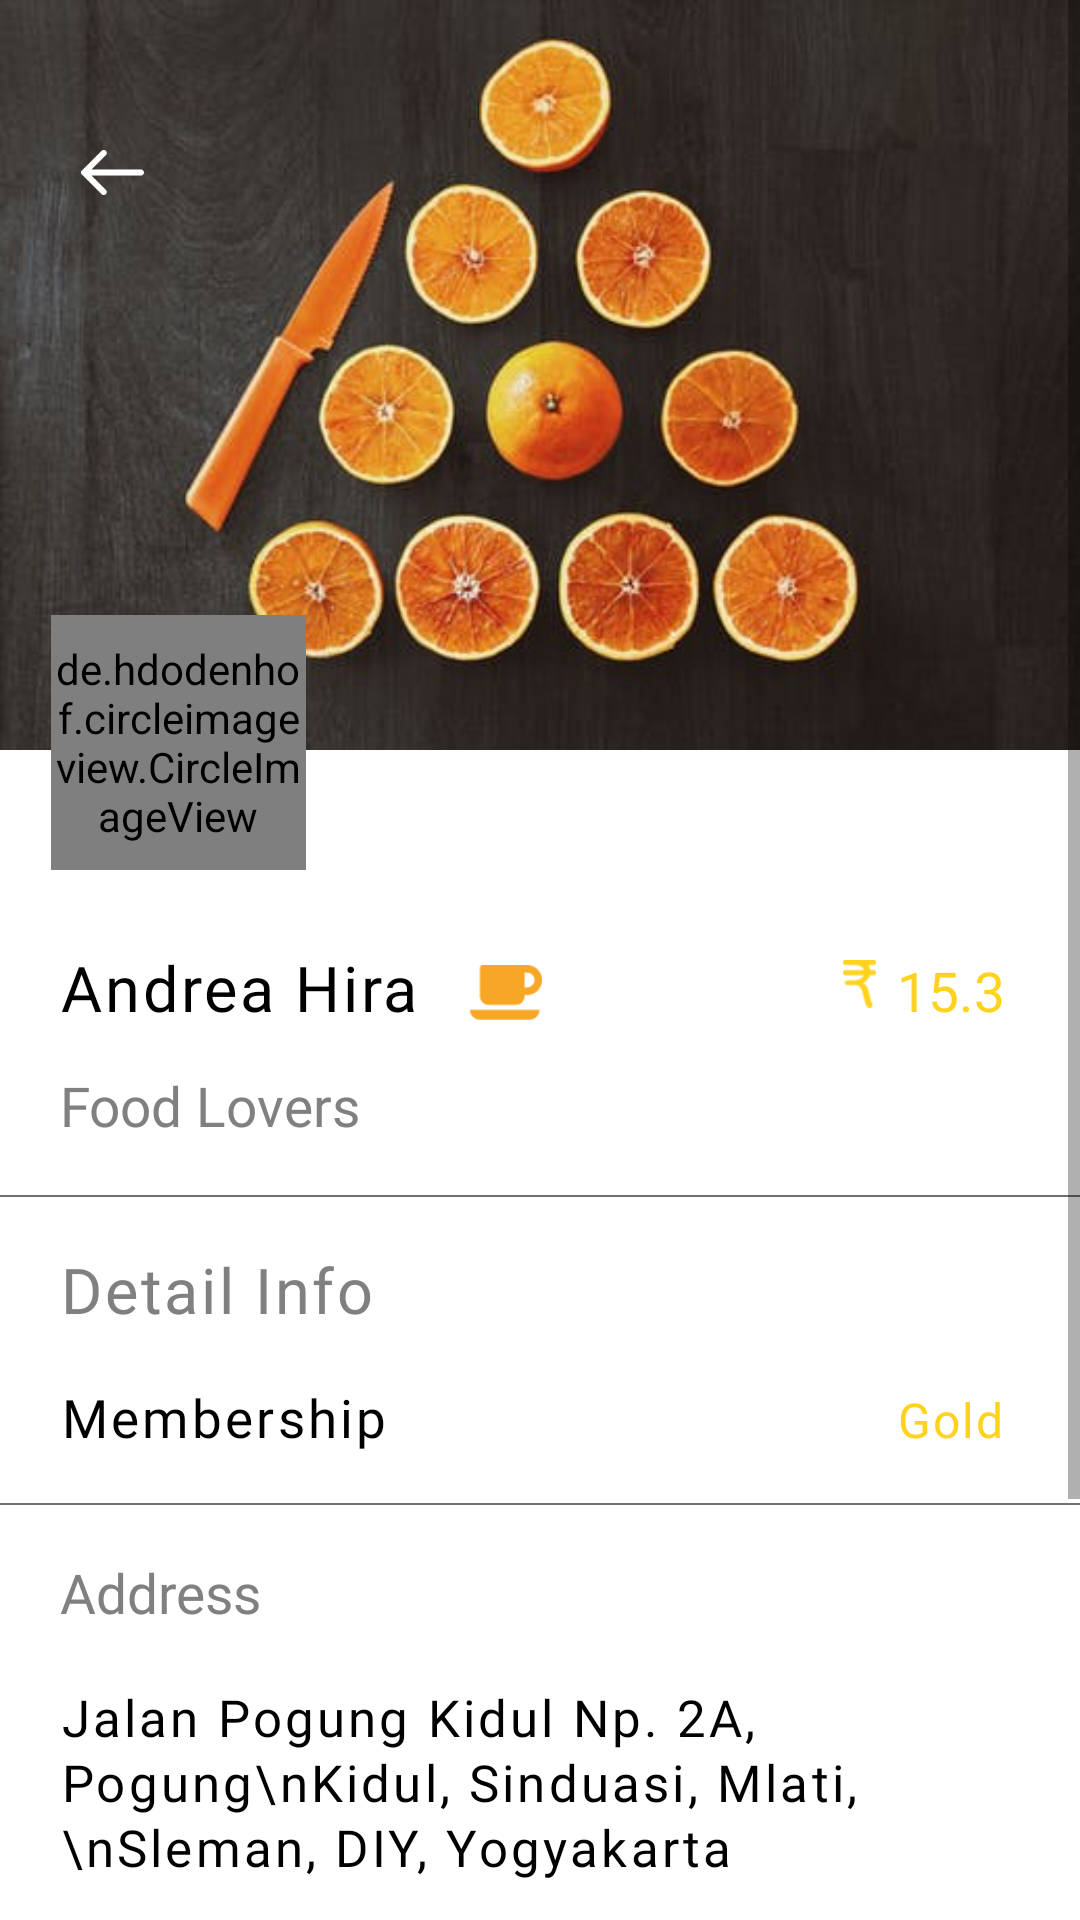

Write the Android layout XML for this screen, with the resource values it uses.
<!-- AndroidManifest.xml: application theme AppTheme -->
<!-- res/layout/activity_profile.xml -->
<?xml version="1.0" encoding="utf-8"?>
<LinearLayout xmlns:android="http://schemas.android.com/apk/res/android"
    xmlns:app="http://schemas.android.com/apk/res-auto"
    xmlns:tools="http://schemas.android.com/tools"
    android:layout_width="match_parent"
    android:layout_height="match_parent"
    android:background="@color/white"
    android:orientation="vertical"
    tools:context=".ProfileActivity">

    <ScrollView
        android:layout_width="match_parent"
        android:layout_height="match_parent">

        <LinearLayout
            android:layout_width="match_parent"
            android:layout_height="match_parent"
            android:orientation="vertical">

            <FrameLayout
                android:layout_width="match_parent"
                android:layout_height="290dp">

                <ImageView
                    android:layout_width="match_parent"
                    android:layout_height="250dp"
                    android:scaleType="fitXY"
                    android:src="@drawable/knif" />

                <ImageView
                    android:layout_width="35dp"
                    android:layout_height="15dp"
                    android:layout_marginLeft="20dp"
                    android:layout_marginTop="50dp"
                    android:src="@drawable/arrow" />

                <de.hdodenhof.circleimageview.CircleImageView xmlns:app="http://schemas.android.com/apk/res-auto"
                    android:id="@+id/profile_image"
                    android:layout_width="85dp"
                    android:layout_height="85dp"
                    android:layout_marginLeft="17dp"
                    android:layout_gravity="bottom"
                    android:src="@drawable/human"
                    app:civ_border_color="#FF000000"
                    app:civ_border_width="0dp" />
            </FrameLayout>

            <LinearLayout
                android:layout_width="match_parent"
                android:layout_height="match_parent"
                android:orientation="vertical">

                <LinearLayout
                    android:layout_width="match_parent"
                    android:layout_height="wrap_content"
                    android:layout_marginLeft="20dp"
                    android:layout_marginTop="25dp"
                    android:orientation="horizontal">

                    <TextView
                        android:layout_width="wrap_content"
                        android:layout_height="wrap_content"
                        android:fontFamily="@font/roboto_bold"
                        android:text="Andrea Hira"
                        android:letterSpacing="0.0425"
                        android:textColor="@color/black"
                        android:textSize="21sp" />

                    <LinearLayout
                        android:layout_width="wrap_content"
                        android:layout_height="wrap_content"
                        android:layout_marginLeft="17dp"
                        android:layout_weight="1"
                        android:orientation="vertical">

                        <ImageView
                            android:layout_width="24dp"
                            android:layout_height="22dp"
                            android:layout_marginTop="5dp"
                            android:layout_weight="1"
                            android:src="@drawable/coffee_cup" />
                    </LinearLayout>

                    <ImageView
                        android:layout_width="15dp"
                        android:layout_height="16dp"
                        android:layout_marginTop="5dp"
                        android:src="@drawable/india_rupee"
                        android:tint="@color/yellow" />

                    <TextView
                        android:id="@+id/tv3"
                        android:layout_width="wrap_content"
                        android:layout_height="wrap_content"
                        android:layout_marginLeft="5dp"
                        android:layout_marginRight="25dp"
                        android:fontFamily="@font/roboto_bold"
                        android:text="15.3"
                        android:textColor="@color/yellow"
                        android:textSize="18.3sp" />

                </LinearLayout>

                <TextView
                    android:layout_width="wrap_content"
                    android:layout_height="wrap_content"
                    android:layout_marginLeft="20dp"
                    android:layout_marginTop="12.5dp"
                    android:background="#00000000"
                    android:fontFamily="@font/roboto_regular"
                    android:text="Food Lovers"
                    android:textColor="#808080"
                    android:textSize="18.3sp" />

                <View
                    android:layout_width="match_parent"
                    android:layout_height="0.7dp"
                    android:layout_marginTop="17.7dp"
                    android:background="#707070" />

                <TextView
                    android:layout_width="wrap_content"
                    android:layout_height="wrap_content"
                    android:layout_marginLeft="20dp"
                    android:layout_marginTop="16.7dp"
                    android:fontFamily="@font/roboto_medium"
                    android:text="Detail Info"
                    android:textColor="#808080"
                    android:textSize="21sp"
                    android:letterSpacing="0.0425"/>

                <LinearLayout
                    android:layout_width="match_parent"
                    android:layout_height="wrap_content"
                    android:layout_marginLeft="20dp"
                    android:layout_marginTop="16.7dp"
                    android:orientation="horizontal">

                    <TextView
                        android:layout_width="wrap_content"
                        android:layout_height="wrap_content"
                        android:layout_weight="1"
                        android:fontFamily="@font/roboto_medium"
                        android:text="Membership"
                        android:letterSpacing="0.0625"
                        android:textColor="@color/black"
                        android:textSize="17.5sp" />


                    <TextView
                        android:layout_width="wrap_content"
                        android:layout_height="wrap_content"
                        android:layout_marginRight="25dp"
                        android:fontFamily="@font/roboto_medium"
                        android:text="Gold"
                        android:letterSpacing="0.0425"
                        android:textColor="@color/yellow"
                        android:textSize="16sp" />

                </LinearLayout>

                <View
                    android:layout_width="match_parent"
                    android:layout_height="0.7dp"
                    android:layout_marginTop="16.7dp"
                    android:background="#707070" />

                <TextView
                    android:layout_width="wrap_content"
                    android:layout_height="wrap_content"
                    android:layout_marginLeft="20dp"
                    android:layout_marginTop="16.7dp"
                    android:fontFamily="@font/roboto_regular"
                    android:text="Address"
                    android:textColor="#808080"
                    android:textSize="18.3sp" />

                <TextView
                    android:layout_width="wrap_content"
                    android:layout_height="wrap_content"
                    android:layout_marginLeft="20dp"
                    android:layout_marginTop="18dp"
                    android:letterSpacing="0.0625"
                    android:lineSpacingExtra="2dp"
                    android:fontFamily="@font/roboto_medium"
                    android:text="Jalan Pogung Kidul Np. 2A, Pogung\nKidul, Sinduasi, Mlati,\nSleman, DIY, Yogyakarta"
                    android:textColor="@color/black"
                    android:textSize="17sp" />

                <View
                    android:layout_width="match_parent"
                    android:layout_height="0.7dp"
                    android:layout_marginTop="30dp"
                    android:background="#707070" />

                <TextView
                    android:layout_width="wrap_content"
                    android:layout_height="wrap_content"
                    android:layout_marginLeft="20dp"
                    android:layout_marginTop="16.7dp"
                    android:fontFamily="@font/roboto_regular"
                    android:text="Email Address"
                    android:textColor="#808080"
                    android:textSize="18.3sp" />


                <EditText
                    android:layout_width="wrap_content"
                    android:layout_height="wrap_content"
                    android:layout_marginLeft="20dp"
                    android:layout_marginTop="16.7dp"
                    android:background="#00000000"
                    android:fontFamily="@font/roboto_regular"
                    android:hint="joedom123@gmail.com"
                    android:inputType="textEmailAddress"
                    android:textColor="#808080"
                    android:textColorHint="#808080"
                    android:textSize="15sp" />

                <View
                    android:layout_width="match_parent"
                    android:layout_height="1dp"
                    android:layout_marginTop="16.7dp"
                    android:background="#707070" />

                <LinearLayout
                    android:layout_width="match_parent"
                    android:layout_height="wrap_content"
                    android:layout_marginBottom="25dp"
                    android:layout_marginLeft="20dp"
                    android:layout_marginTop="16.7dp"
                    android:orientation="horizontal">


                    <TextView
                        android:layout_width="wrap_content"
                        android:layout_height="wrap_content"
                        android:layout_weight="1"
                        android:fontFamily="@font/roboto_regular"
                        android:text="Mobile Number"
                        android:textColor="#808080"
                        android:textSize="18.3sp" />

                    <EditText
                        android:layout_width="wrap_content"
                        android:layout_height="wrap_content"
                        android:layout_marginRight="17dp"
                        android:background="#00000000"
                        android:fontFamily="@font/roboto_regular"
                        android:hint="+91-8559863995"
                        android:inputType="number"
                        android:maxLength="10"
                        android:textColor="@color/black"
                        android:textColorHint="@color/black"
                        android:textSize="13.5sp" />
                </LinearLayout>
            </LinearLayout>
        </LinearLayout>
    </ScrollView>
</LinearLayout>
<!-- resources referenced by this layout -->
<resources>
  <color name="black">#000000</color>
  <color name="white">#ffffff</color>
  <color name="yellow">#ffd21d</color>
  <!-- drawable arrow: png bitmap (drawable, 650 bytes) -->
  <!-- drawable coffee_cup: png bitmap (drawable, 1013 bytes) -->
  <!-- drawable india_rupee: png bitmap (drawable, 742 bytes) -->
  <!-- drawable knif: jpeg bitmap (drawable, 23907 bytes) -->
  <style name="AppTheme" parent="Theme.AppCompat.Light.NoActionBar">
          
          <item name="colorPrimary">@color/colorPrimary</item>
          <item name="colorPrimaryDark">@color/colorPrimaryDark</item>
          <item name="colorAccent">@color/colorAccent</item>
      </style>
  <color name="colorPrimary">#3F51B5</color>
  <color name="colorPrimaryDark">#303F9F</color>
  <color name="colorAccent">#FF4081</color>
</resources>
